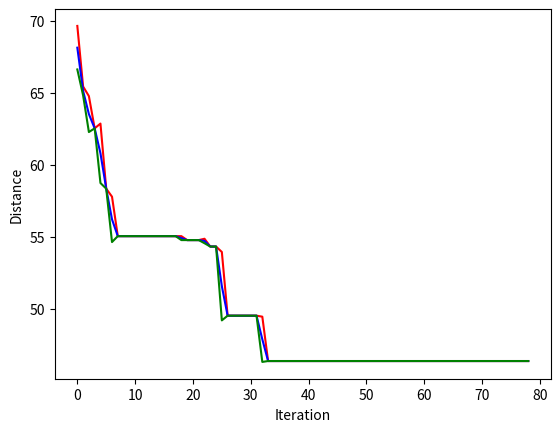
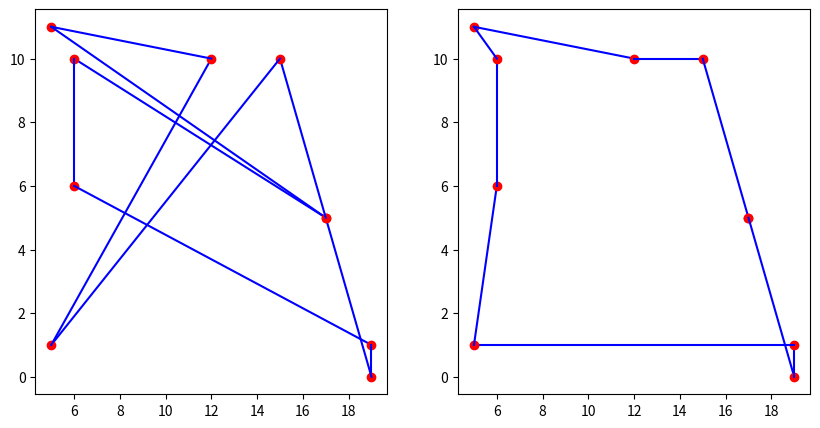

The matplotlib source for these figures, in order:
import math
import numpy as np
import matplotlib.pyplot as plt   

class RecSim(object):
    def __init__(self, coords=-1, alpha=-1, beta=-1, M=-1, R=-1, stopping_iteration=-1):
        self.coords = np.random.randint(0, 20, size=(10,2)) if coords == -1 else coords 
        self.alpha = 0.9 if alpha == -1 else alpha
        self.beta = 1.5 if beta == -1 else beta
        self.N = len(self.coords)
        self.M = 150 if M == -1 else M
        self.R = 0.95 if R == -1 else R
        self.stopping_iteration = 1000 if stopping_iteration == -1 else stopping_iteration
        self.iteration = 1
        self.current_solution, self.current_distance, self.best_solution, self.shortest_distance, self.initial_solution = self.init_paths()
        self.distances_list = []
        self.T = self.init_temp()

    def init_paths(self):
        cur_sol = []
        nodes = [i for i in range(self.N)]
        while len(nodes) > 0:
            i = np.random.randint(0, len(nodes))
            cur_sol.append(nodes[i])
            nodes.pop(i)
        best_sol = cur_sol.copy()
        cur_dist = self.solution_distance(cur_sol)
        best_dist = self.solution_distance(best_sol)
        return cur_sol.copy(), cur_dist, best_sol.copy(), best_dist, cur_sol.copy()

    def two_points_distance(self, a, b):
        coord_a, coord_b = self.coords[a], self.coords[b]
        return math.sqrt((coord_a[0] - coord_b[0]) ** 2 + (coord_a[1] - coord_b[1]) ** 2)

    def solution_distance(self, solution):
        distance = 0
        for i in range(self.N):
            distance += self.two_points_distance(solution[i % self.N], solution[(i + 1) % self.N])
        return distance

    def p_accept(self, candidate_distance):
        return math.exp(-abs(candidate_distance - self.current_distance) / self.T)

    def generate_mutation(self):
        parent = self.current_solution.copy()
        i = np.random.randint(0, int(self.N/2))
        j = np.random.randint(int(self.N/2), self.N)
        parent[i], parent[j] = parent[j], parent[i]
        return parent

    def cadena_markov(self):
        accepted = 0
        local_distances_list = []
        for i in range(self.M):
            candidate = self.generate_mutation()
            candidate_distance = self.solution_distance(candidate)
            if candidate_distance < self.current_distance:
                self.current_distance, self.current_solution = candidate_distance, candidate.copy()
                accepted += 1
                if candidate_distance < self.shortest_distance:
                    self.shortest_distance, self.best_solution = candidate_distance, candidate.copy()
            elif np.random.uniform() < self.p_accept(candidate_distance):
                accepted += 1
                self.current_distance, self.current_solution = candidate_distance, candidate
            local_distances_list.append(self.shortest_distance)
        return accepted/self.M, local_distances_list

    def init_temp(self):
        self.T = 0.1
        r = 0
        while r < self.R:
            r, _ = self.cadena_markov()
            self.T *= self.beta
        print(f'temp = {self.T}')
        return self.T
    
    def recocido(self):
        self.current_solution, self.current_distance, self.best_solution, self.shortest_distance, self.initial_solution = self.init_paths()
        while self.iteration < self.stopping_iteration:
            _, local_distances_list = self.cadena_markov()
            self.distances_list.append(local_distances_list)
            self.T *= self.alpha
            self.iteration += 1
        print(f'distance = {self.shortest_distance}')

    def plot_learning(self):
        evaluaciones = np.asarray(self.distances_list)
        avg = np.average(evaluaciones, axis=1)
        std = np.std(evaluaciones, axis=1)
        arriba = avg + std
        abajo = avg - std
        plt.plot(arriba, color='r')
        plt.plot(avg, color='b')
        plt.plot(abajo, color='g')
        plt.ylabel("Distance")
        plt.xlabel("Iteration")
        plt.show()

    def plot_paths(self):
        initial = self.initial_solution
        final = self.best_solution
        fig = plt.figure(figsize=(10,5))
        ax1 = fig.add_subplot(121)
        ax2 = fig.add_subplot(122)
        i_path = list(zip(initial[1:], initial[:-1])) + [(initial[0], initial[-1])]
        f_path = list(zip(final[1:], final[:-1])) + [(final[0], final[-1])]
        for j in range(self.N):
            i_first, i_second = i_path[j]
            f_first, f_second = f_path[j]
            ax1.plot(self.coords[initial[j]][0], self.coords[initial[j]][1], 'ro')
            ax2.plot(self.coords[final[j]][0], self.coords[final[j]][1], 'ro')
            ax1.plot([self.coords[i_first][0], self.coords[i_second][0]], [self.coords[i_first][1], self.coords[i_second][1]], 'b')
            ax2.plot([self.coords[f_first][0], self.coords[f_second][0]], [self.coords[f_first][1], self.coords[f_second][1]], 'b')
        plt.show()
        
            

if __name__ == "__main__":
    rs = RecSim(stopping_iteration=80)
    rs.recocido()
    rs.plot_learning()
    rs.plot_paths()
